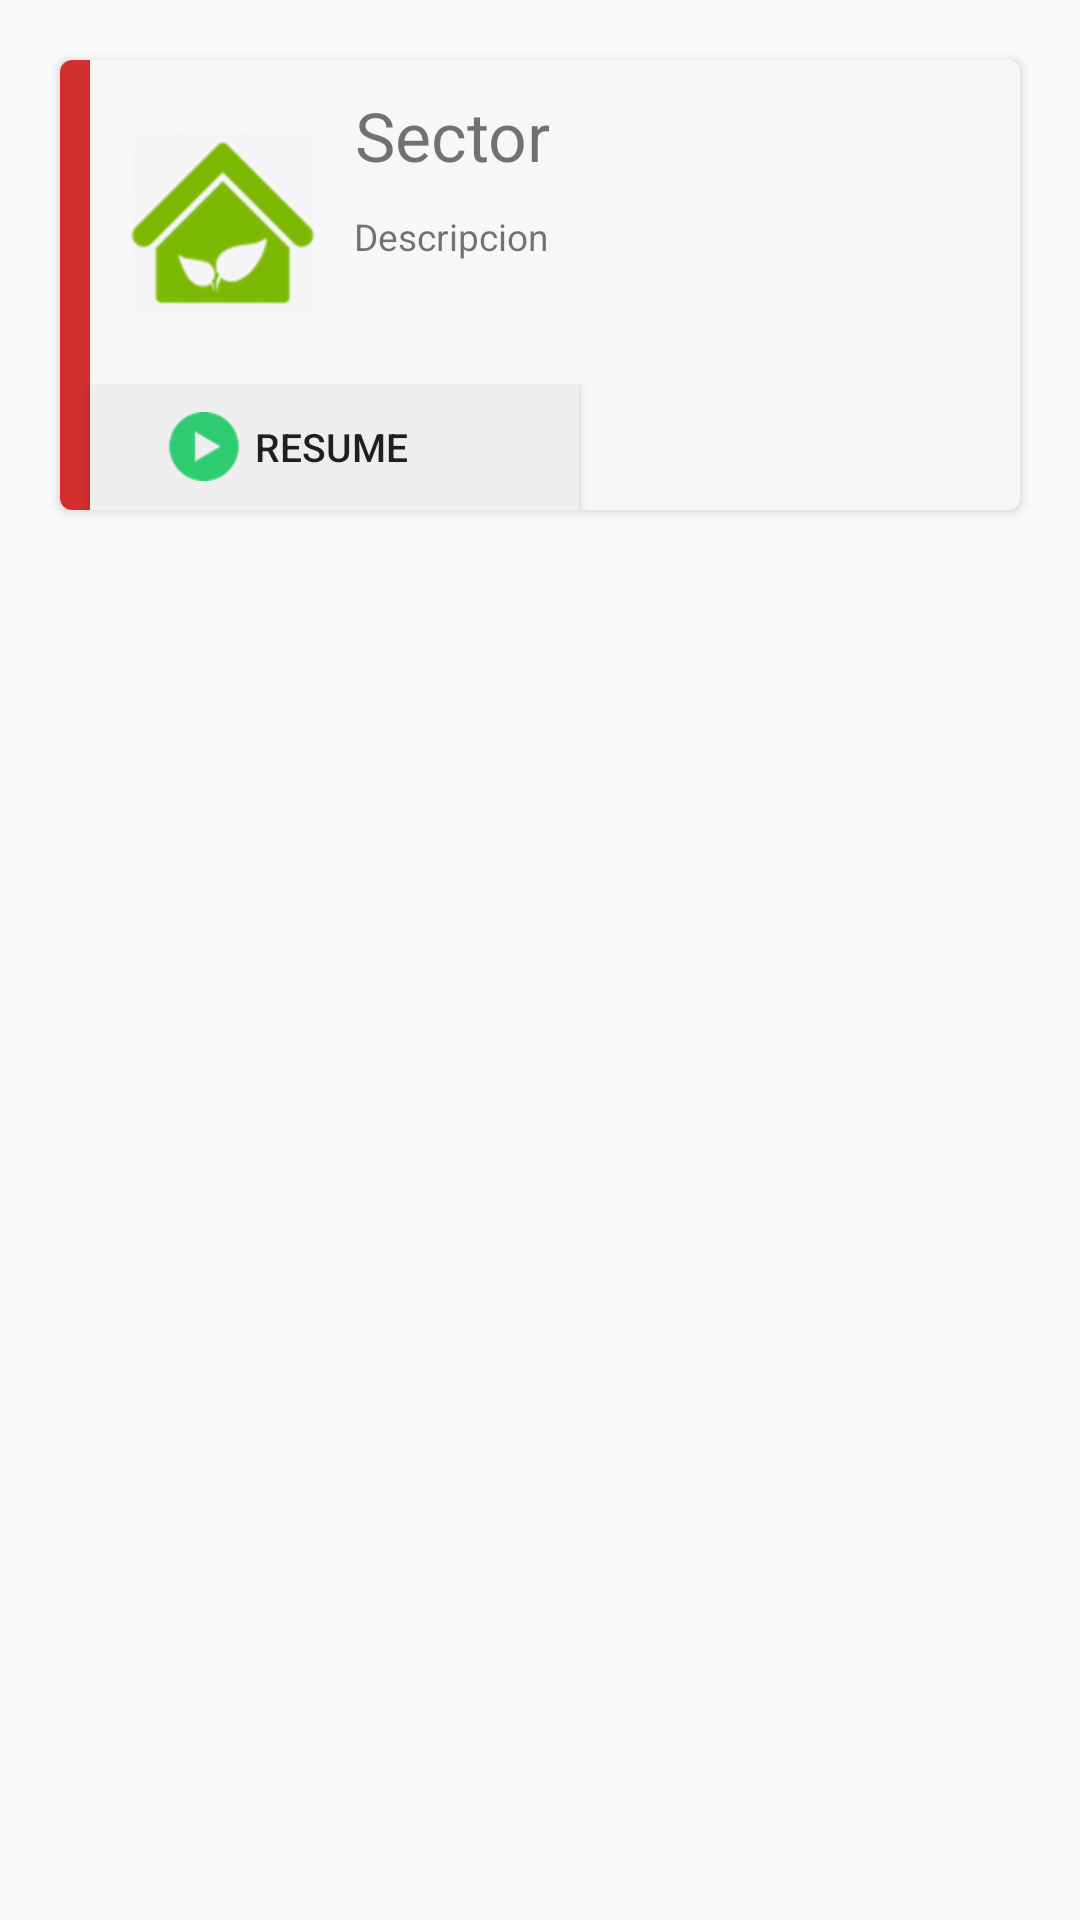

Write the Android layout XML for this screen, with the resource values it uses.
<!-- AndroidManifest.xml: application theme AppTheme -->
<!-- res/layout/cascaron_sector.xml -->
<?xml version="1.0" encoding="utf-8"?>
<LinearLayout xmlns:android="http://schemas.android.com/apk/res/android"
              xmlns:app="http://schemas.android.com/apk/res-auto"
              android:orientation="vertical"
              android:layout_width="match_parent"
              android:layout_height="wrap_content">
    <android.support.v7.widget.CardView
        android:layout_marginLeft="20dp"
        android:layout_marginTop="20dp"
        android:layout_marginRight="20dp"
        android:layout_width="match_parent"
        android:layout_height="150dp"
        android:elevation="4dp"
        app:cardCornerRadius="4dp"
        app:cardBackgroundColor="@color/icons">
        <LinearLayout
            android:layout_width="match_parent"
            android:layout_height="match_parent"
            android:orientation="vertical">
            <LinearLayout
                android:layout_width="match_parent"
                android:layout_height="wrap_content"
                android:background="#F7F7F7"
                android:orientation="horizontal">
                <TextView
                    android:layout_width="10dp"
                    android:layout_height="match_parent"
                    android:background="@color/colorPrimaryDark"/>
                <ImageView
                    android:layout_width="wrap_content"
                    android:layout_height="108dp"
                    android:id="@+id/imgSector"
                    android:src="@drawable/greenhouse"
                    style="?android:borderlessButtonStyle"/>
                <LinearLayout
                    android:layout_width="match_parent"
                    android:layout_height="match_parent"
                    android:orientation="vertical">
                    <TextView
                        android:layout_width="wrap_content"
                        android:layout_height="wrap_content"
                        android:textAlignment="center"
                        android:textSize="11pt"
                        android:text="Sector"
                        android:id="@+id/textSector"
                        android:layout_marginTop="10dp"
                        android:textStyle="normal"
                        />
                    <TextView
                        android:layout_width="wrap_content"
                        android:layout_height="wrap_content"
                        android:layout_marginTop="10dp"
                        android:textAlignment="center"
                        android:textSize="6pt"
                        android:text="Descripcion"
                        android:textStyle="normal"
                        />
                </LinearLayout>

            </LinearLayout>
            <LinearLayout
                android:layout_width="match_parent"
                android:layout_height="match_parent"
                android:orientation="horizontal"
                android:background="#F7F7F7"
                android:weightSum="1">
                <TextView
                    android:layout_width="10dp"
                    android:layout_height="match_parent"
                    android:background="@color/colorPrimaryDark"/>
                <Button
                    android:background="#EEEEEE"
                    android:layout_width="wrap_content"
                    android:layout_height="match_parent"
                    android:text="Resume"
                    android:textSize="13dp"
                    android:textStyle="normal"
                    android:drawableLeft="@drawable/play"
                    android:textAlignment="textStart"
                    android:layout_weight="0.28"/>
            </LinearLayout>
        </LinearLayout>

    </android.support.v7.widget.CardView>
</LinearLayout>
<!-- resources referenced by this layout -->
<resources>
  <color name="colorPrimaryDark">#D32F2F</color>
  <color name="icons">#FFFFFF</color>
  <!-- drawable greenhouse: png bitmap (drawable-hdpi, 7669 bytes) -->
  <!-- drawable play: png bitmap (drawable-hdpi, 1474 bytes) -->
  <style name="AppTheme" parent="Theme.AppCompat.Light.NoActionBar">
          
          
          <item name="colorPrimary">@color/colorPrimaryDark</item>
          <item name="colorPrimaryDark">@color/colorPrimary</item>
          
          <item name="colorAccent">@color/colorPrimaryDark</item>
      </style>
  <color name="colorPrimary">#F44336</color>
</resources>
